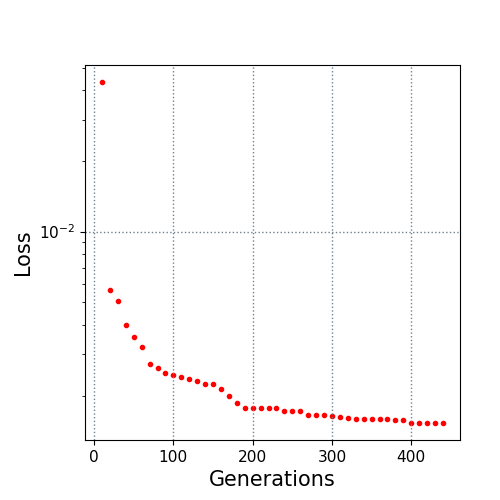

Values plotted in this chart, from the file beside it:
10.0, 0.043423
20.0, 0.005618
30.0, 0.005044
40.0, 0.003996
50.0, 0.003541
60.0, 0.003224
70.0, 0.002717
80.0, 0.002622
90.0, 0.002504
100.0, 0.002437
110.0, 0.002401
120.0, 0.002349
130.0, 0.002318
140.0, 0.002242
150.0, 0.002233
160.0, 0.002131
170.0, 0.00199
180.0, 0.001867
190.0, 0.00177
200.0, 0.00177
210.0, 0.00177
220.0, 0.00177
230.0, 0.001769
240.0, 0.001722
250.0, 0.001721
260.0, 0.001721
270.0, 0.001655
280.0, 0.001652
290.0, 0.001652
300.0, 0.001636
310.0, 0.001616
320.0, 0.001602
330.0, 0.001597
340.0, 0.001597
350.0, 0.001597
360.0, 0.001597
370.0, 0.001588
380.0, 0.00158
390.0, 0.001572
400.0, 0.001534
410.0, 0.001534
420.0, 0.001534
430.0, 0.001529
440.0, 0.001529
